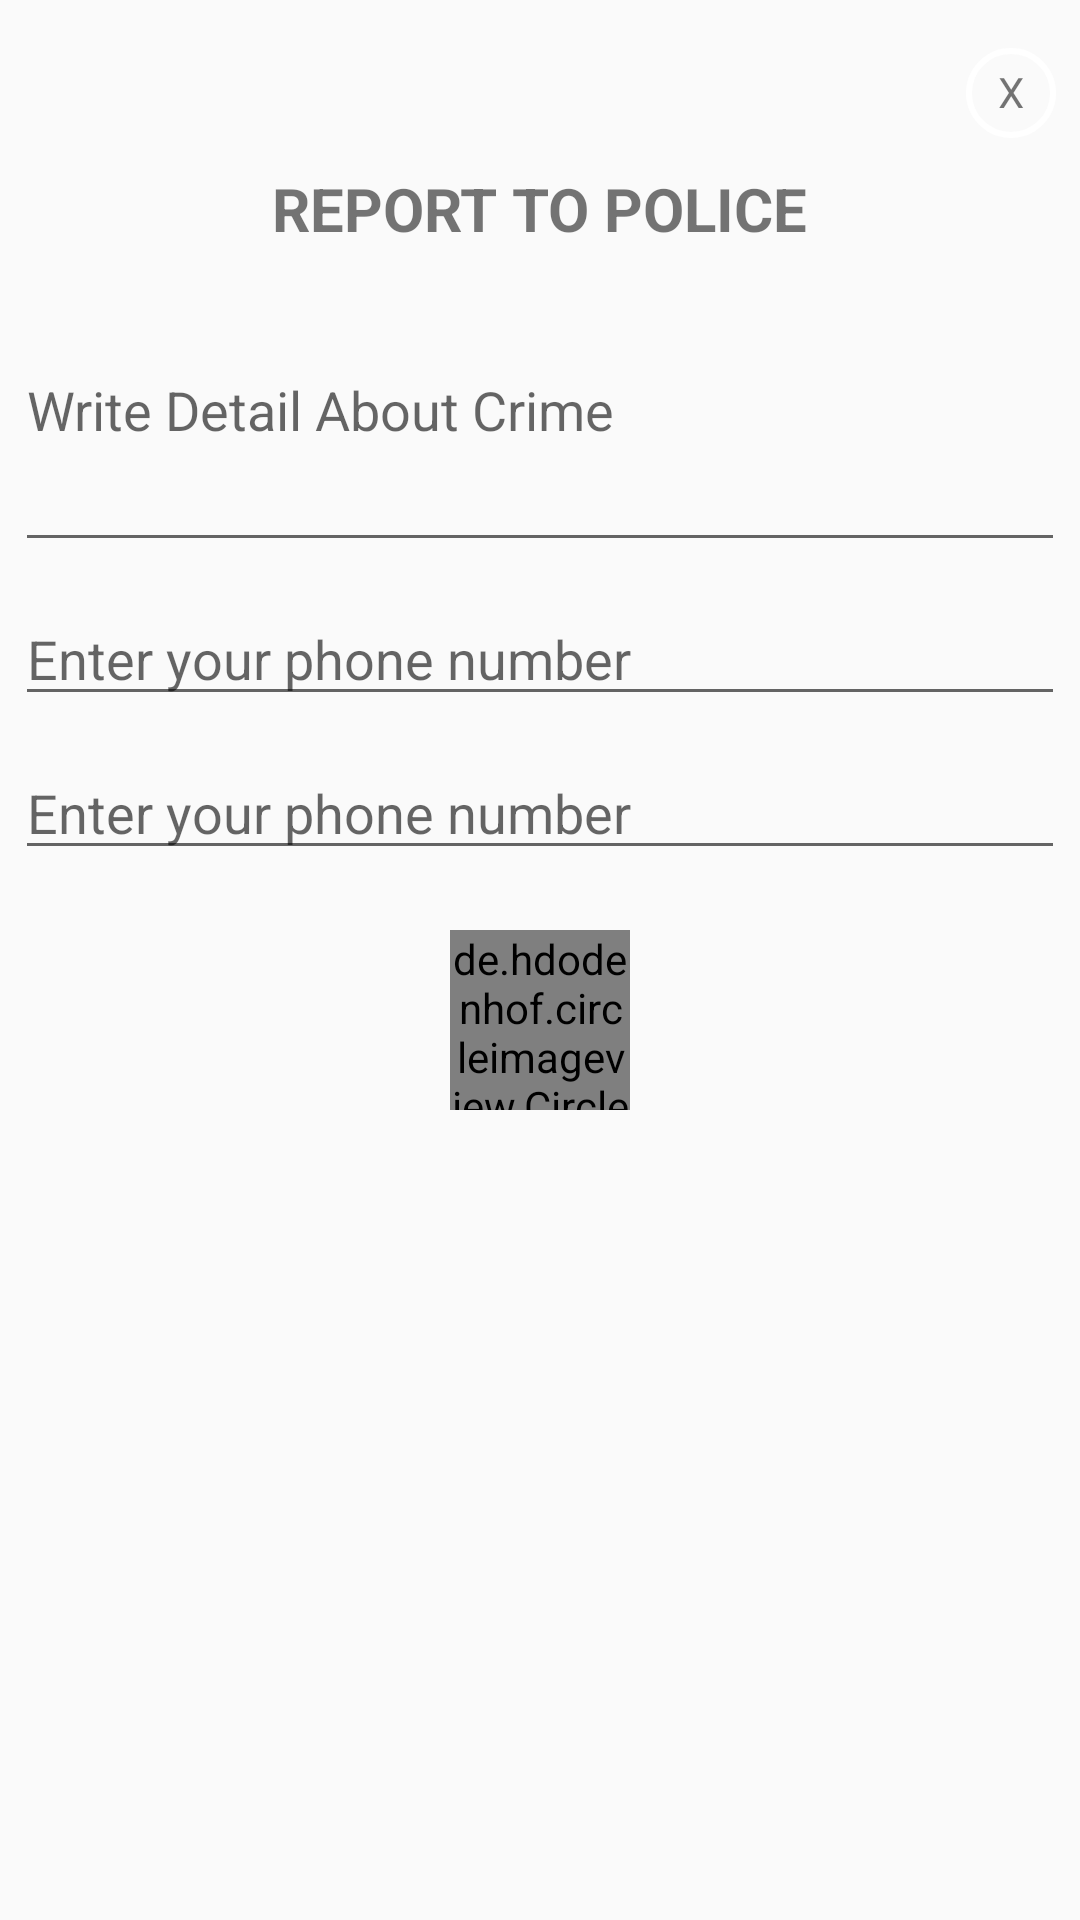

This screen was rendered from an Android layout file. Write that file and the resources it references.
<!-- AndroidManifest.xml: application theme AppTheme -->
<!-- res/layout/layout_report_dialog.xml -->
<?xml version="1.0" encoding="utf-8"?>
<LinearLayout
    android:id="@+id/layout_dialog_parent"
    xmlns:android="http://schemas.android.com/apk/res/android"
    xmlns:app="http://schemas.android.com/apk/res-auto"
    xmlns:tools="http://schemas.android.com/tools"
    android:layout_width="350dp"
    android:layout_height="475dp"
    android:orientation="vertical"
    android:layout_gravity="center"
    app:theme="@style/MyDialogTheme"
    >

    <TextView
        android:id="@+id/txtclose"
        android:layout_width="30dp"
        android:layout_height="30dp"
        android:layout_marginEnd="8dp"
        android:layout_marginStart="8dp"
        android:layout_marginTop="16dp"
        android:background="@drawable/circular"
        android:layout_gravity="end"
        android:text="X"
        android:textAlignment="center"
        android:paddingTop="5dp"
        android:layout_marginBottom="10dp"/>

    
        
        
        
        
        
    
    
    
    
    
    
    

    <TextView
        android:layout_width="wrap_content"
        android:layout_height="wrap_content"
        android:text="REPORT TO POLICE"
        android:textSize="20sp"
        android:textStyle="bold"
        android:layout_gravity="center"/>

    <EditText
        android:id="@+id/crime_desc_et"
        android:layout_width="match_parent"
        android:layout_height="wrap_content"
        android:hint="Write Detail About Crime"
        android:inputType="textMultiLine"
        android:lines="4"
        android:layout_marginBottom="10dp"
        android:layout_marginLeft="5dp"
        android:layout_marginRight="5dp"
        />

    <EditText
        android:id="@+id/phone_number_et"
        android:layout_width="match_parent"
        android:layout_height="wrap_content"
        android:hint="Enter your phone number"
        android:layout_marginBottom="10dp"
        android:layout_marginLeft="5dp"
        android:layout_marginRight="5dp"
        />

    <EditText
        android:id="@+id/witness_phone_number_et"
        android:layout_width="match_parent"
        android:layout_height="wrap_content"
        android:hint="Enter your phone number"
        android:layout_marginBottom="20dp"
        android:layout_marginLeft="5dp"
        android:layout_marginRight="5dp"
        />
    <de.hdodenhof.circleimageview.CircleImageView
        android:id="@+id/send_btn"
        android:layout_width="60dp"
        android:layout_height="60dp"
        android:layout_gravity="center"
        android:src="@drawable/send"
        />

</LinearLayout>
<!-- resources referenced by this layout -->
<resources>
  <!-- drawable circular (drawable) -->
  <?xml version="1.0" encoding="utf-8"?>
  <shape
      xmlns:android="http://schemas.android.com/apk/res/android"
      android:shape="oval">
  
      <stroke
          android:width="2dp"
          android:color="#FFFFFF"
          />
  
  </shape>
  <!-- drawable send: png bitmap (drawable, 15394 bytes) -->
  <style name="MyDialogTheme" parent="Theme.AppCompat">
          
          <item name="colorPrimary">@color/colorPrimary</item>
          <item name="colorPrimaryDark">@color/colorPrimaryDark</item>
          <item name="colorAccent">@color/colorAccent</item>
  
      </style>
  <style name="AppTheme" parent="Theme.AppCompat.Light.DarkActionBar">
          
          <item name="colorPrimary">@color/colorPrimary</item>
          <item name="colorPrimaryDark">@color/colorPrimaryDark</item>
          <item name="colorAccent">@color/colorAccent</item>
      </style>
  <color name="colorPrimary">#0A79DF</color>
  <color name="colorPrimaryDark">#00574B</color>
  <color name="colorAccent">#D81B60</color>
</resources>
